6-way image classification set "dataset" from GitHub (votero2/Object_Detection); label vocabulary: bottle, cup, desodorant, flash drive, keys, pen.

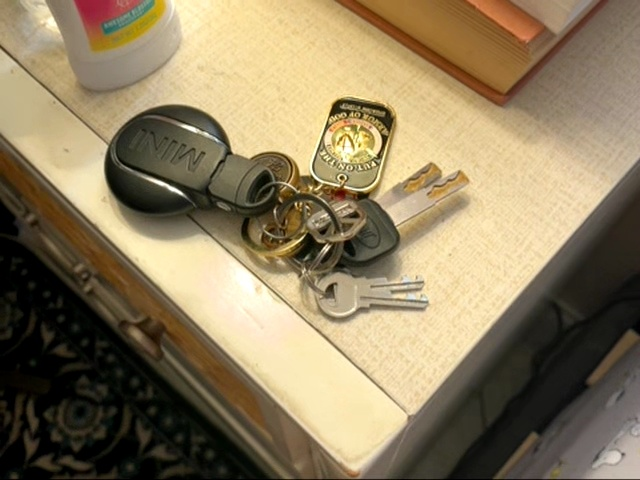
Label: keys

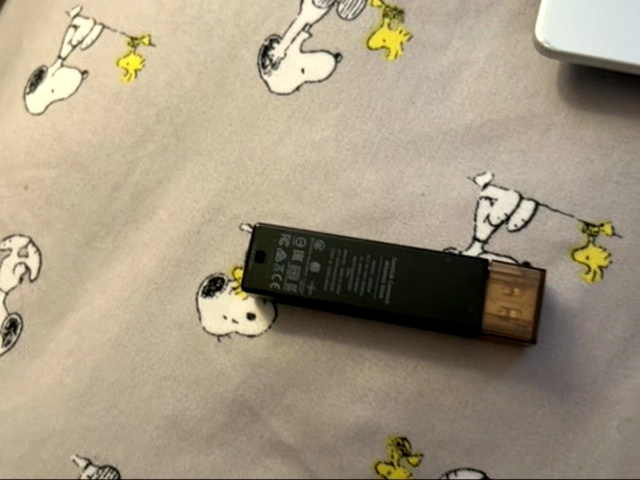
Label: flash drive

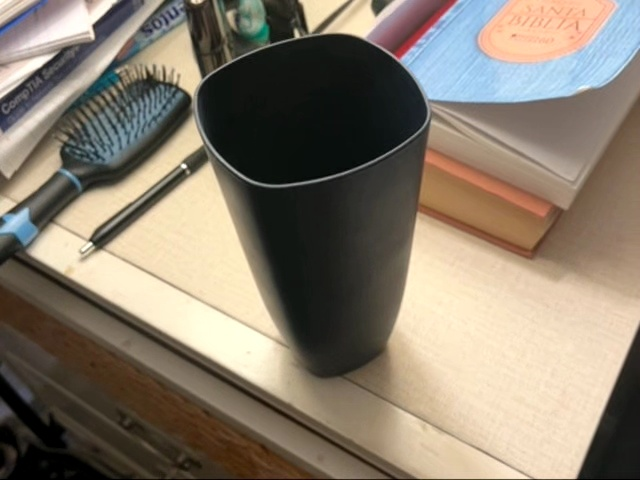
Label: cup

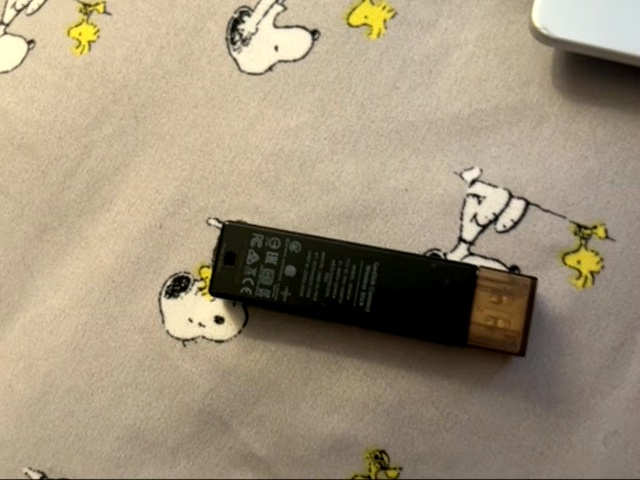
Label: flash drive

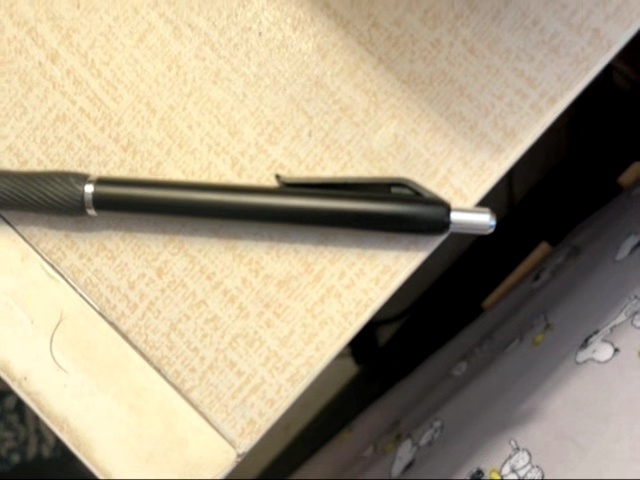
Label: pen

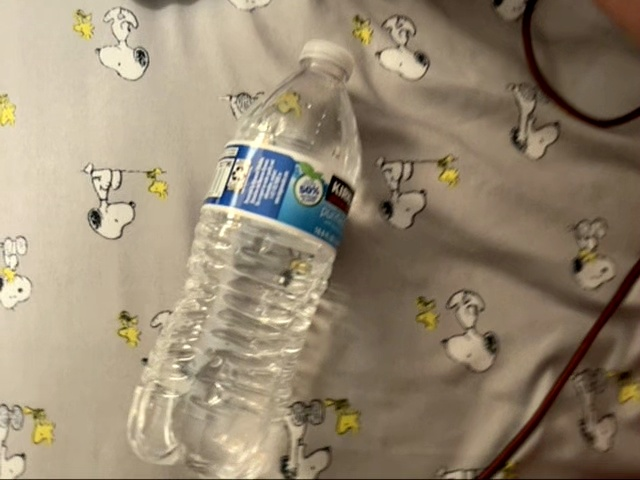
Label: bottle
